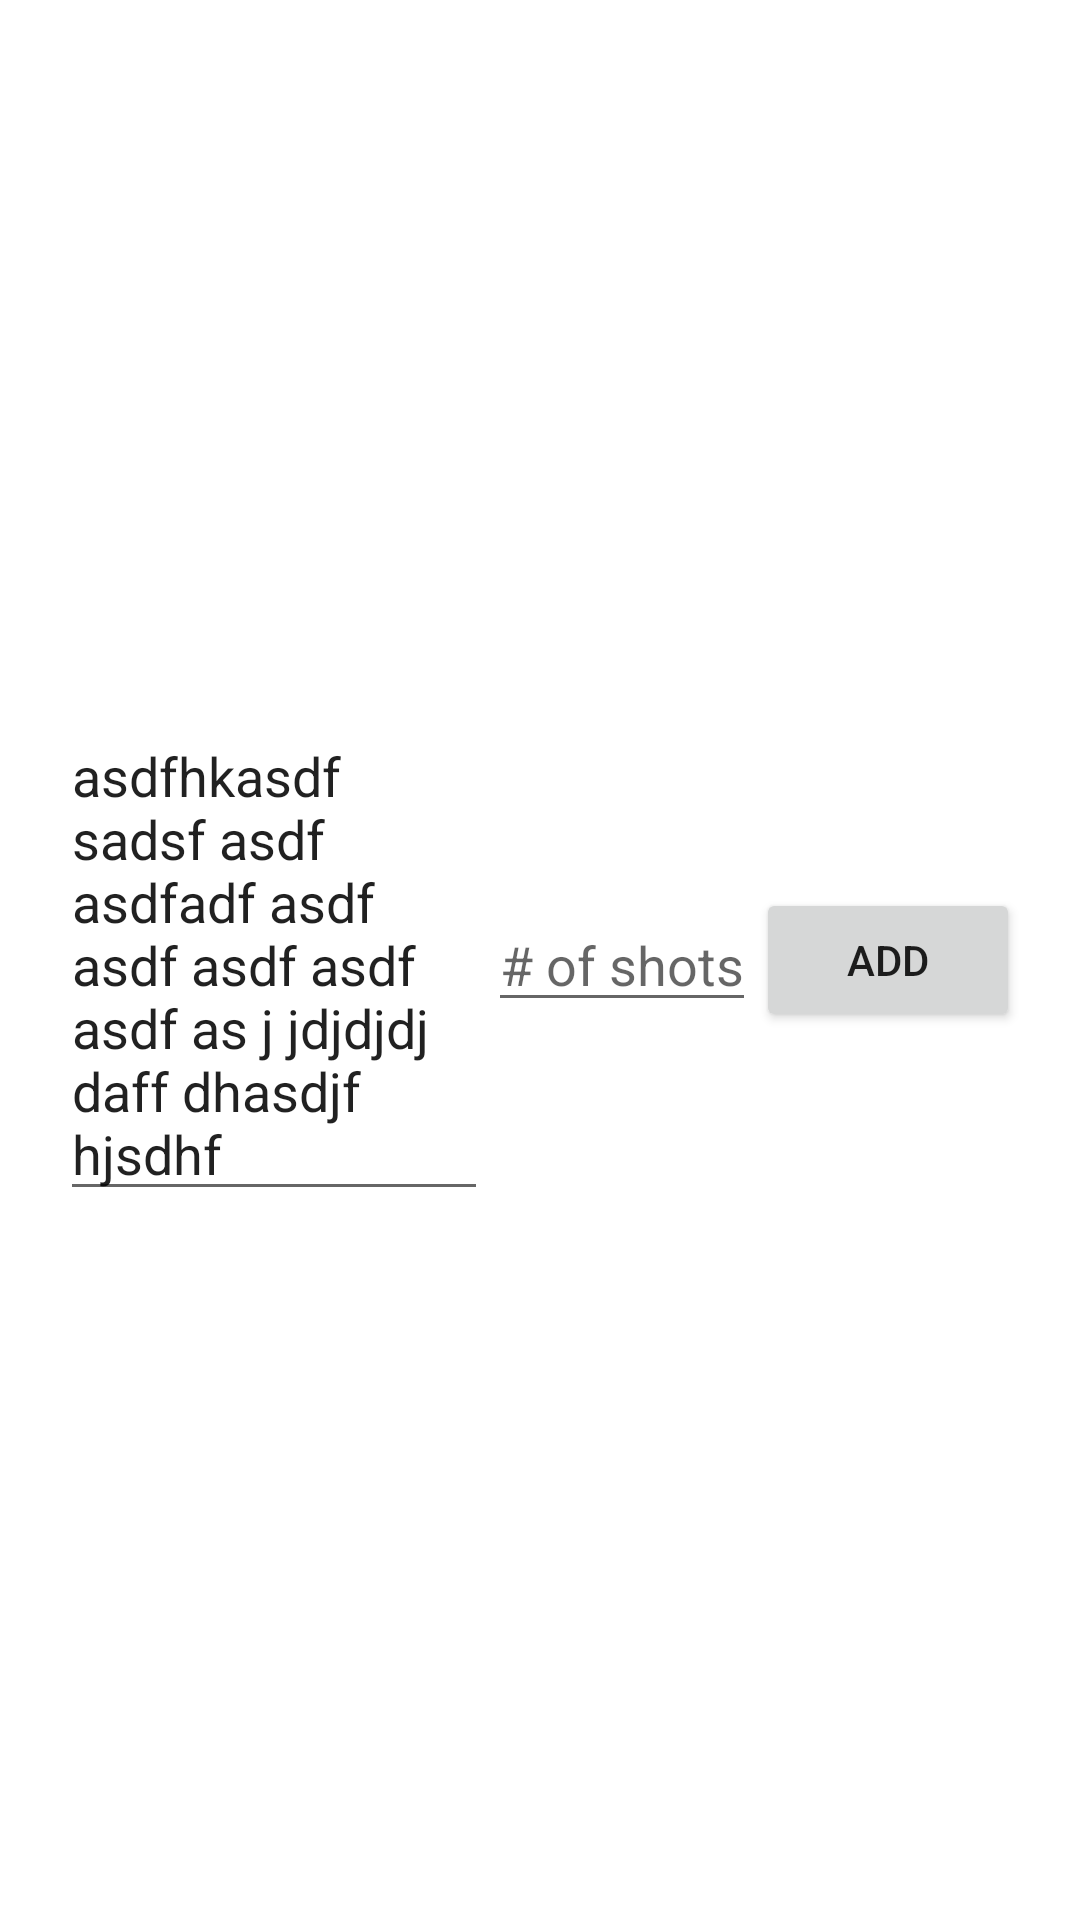

Here is an Android app screen rendered from its layout file. Give the layout XML and the strings, colors and styles it references.
<!-- AndroidManifest.xml: application theme Theme.Ukoly -->
<!-- res/layout/activity_tasks.xml -->
<?xml version="1.0" encoding="utf-8"?>
<androidx.constraintlayout.widget.ConstraintLayout xmlns:android="http://schemas.android.com/apk/res/android"
    xmlns:app="http://schemas.android.com/apk/res-auto"
    xmlns:tools="http://schemas.android.com/tools"
    android:layout_width="match_parent"
    android:layout_height="match_parent"
    tools:context=".TasksActivity">

    <ScrollView
        android:layout_width="wrap_content"
        android:layout_height="wrap_content"
        app:layout_constraintBottom_toBottomOf="parent"
        app:layout_constraintLeft_toLeftOf="parent"
        app:layout_constraintRight_toRightOf="parent"
        app:layout_constraintTop_toTopOf="parent">

        <LinearLayout
            android:layout_width="match_parent"
            android:layout_height="wrap_content"
            android:gravity="center"
            android:orientation="vertical">

            <LinearLayout
                android:layout_width="match_parent"
                android:layout_height="wrap_content"
                android:gravity="center"
                android:orientation="horizontal">

                <EditText
                    android:id="@+id/taskET"
                    android:layout_width="wrap_content"
                    android:layout_height="wrap_content"
                    android:layout_weight="1"
                    android:layout_marginLeft="20dp"
                    android:hint="Task Description"
                                android:text="asdfhkasdf sadsf asdf asdfadf asdf asdf asdf asdf asdf as j jdjdjdj daff dhasdjf hjsdhf "
                    />

                <EditText
                    android:id="@+id/nrOfShotsET"
                    android:layout_width="wrap_content"
                    android:layout_height="wrap_content"
                    android:layout_weight="0"
                    android:hint="# of shots"
                    android:gravity="center"
                    android:inputType="numberDecimal"
                    android:text=""
                    />

                <Button
                    android:id="@+id/addTaskBtn"
                    android:layout_width="wrap_content"
                    android:layout_height="wrap_content"
                    android:layout_marginRight="20dp"
                    android:layout_weight="0"
                    android:text="Add" />
            </LinearLayout>


            <TableLayout
                android:id="@+id/tasksTL"
                android:layout_width="match_parent"
                android:layout_height="wrap_content">

                
            </TableLayout>
        </LinearLayout>
    </ScrollView>

</androidx.constraintlayout.widget.ConstraintLayout>
<!-- resources referenced by this layout -->
<resources>
  <style name="Theme.Ukoly" parent="Theme.MaterialComponents.DayNight.DarkActionBar">
          
          <item name="colorPrimary">@color/gold</item> 
          <item name="colorPrimaryVariant">@color/dark_gold</item> 
          <item name="colorOnPrimary">@color/dark_brown</item> 
          
          <item name="colorSecondary">@color/teal_200</item> 
          <item name="colorSecondaryVariant">@color/teal_700</item> 
          <item name="colorOnSecondary">@color/black</item> 
          
          <item name="android:statusBarColor" tools:targetApi="l">?attr/colorPrimaryVariant</item> 
          
      </style>
  <color name="gold">#F6B60D</color>
  <color name="dark_gold">#A97D08</color>
  <color name="dark_brown">#372800</color>
  <color name="teal_200">#FF03DAC5</color>
  <color name="teal_700">#FF018786</color>
  <color name="black">#FF000000</color>
</resources>
